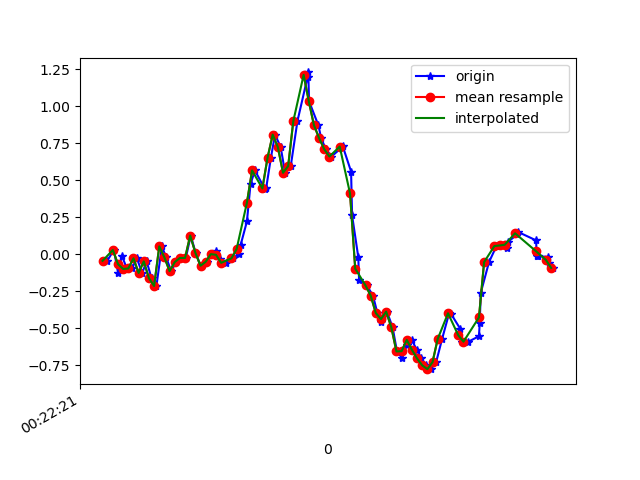

Values plotted in this chart, from the file beside it:
1617668541478, 364178175548760, -0.045734122, -0.08116726, -0.030446252
1617668541504, 364178194594248, 0.02757, 0.3244, -0.02434
1617668541520, 364178213614968, -0.1251, -0.004198, -0.00479
1617668541535, 364178232660456, -0.01153, 0.3733, -0.02556
1617668541555, 364178251681160, -0.1007, 0.1546, 0.02331
1617668541574, 364178270708472, -0.09705, 0.006797, -0.028
1617668541593, 364178289727448, -0.02863, 0.256, -0.00479
1617668541614, 364178308771224, -0.1276, -0.1313, 0.01476
1617668541631, 364178327790232, -0.0494, 0.3208, -0.03533
1617668541650, 364178346834040, -0.163, 0.2353, 0.01598
1617668541669, 364178365833208, -0.2156, -0.05551, -0.01945
1617668541690, 364178384875640, 0.052, 0.4222, -0.01823
1617668541707, 364178403893304, -0.02252, 0.009241, 0.0453
1617668541726, 364178422935736, -0.1154, 0.00191, 0.006206
1617668541745, 364178441953368, -0.05429, 0.3, -0.01701
1617668541764, 364178460995832, -0.02619, -0.1594, 0.02942
1617668541783, 364178480016568, -0.02619, 0.04467, 0.001319
1617668541802, 364178499059160, 0.1253, 0.223, -0.003568
1617668541821, 364178518101752, 0.009244, -0.04207, 9.7E-5
1617668541840, 364178537119576, -0.07872, 0.01168, -0.01579
1617668541864, 364178556162168, -0.05184, 0.05444, -0.02312
1617668541883, 364178575170744, -5.3010974E-4, 0.03856, -0.01212
1617668541900, 364178594212984, 0.02024, 0.02879, -0.001125
1617668541917, 364178613230328, -0.02985, 0.01535, -0.00479
1617668541939, 364178632272504, -0.05917, 0.00191, -0.009677
1617668541967, 364178651314744, -0.02863, -0.004198, -0.01945
1617668541989, 364178670343544, 0.003135, -0.006642, -0.05488
1617668541996, 364178689386168, 0.06422, -0.009085, -0.1038
1617668542020, 364178708403960, 0.2206, -0.09583, -0.1318
1617668542034, 364178727446584, 0.4735, -0.2803, -0.1257
1617668542051, 364178746489208, 0.5651, -0.5576, -0.1636
1617668542090, 364178765507064, 0.4381, -0.868, -0.2687
1617668542095, 364178784541496, 0.4491, -1.19, -0.3738
1617668542113, 364178803559096, 0.6507, -1.553, -0.3909
1617668542129, 364178822601464, 0.807, -1.924, -0.3652
1617668542151, 364178841619000, 0.7227, -2.197, -0.4055
1617668542168, 364178860786977, 0.5492, -2.372, -0.5179
1617668542190, 364178879825569, 0.5945, -2.506, -0.6315
1617668542216, 364178898843041, 0.8987, -2.602, -0.6657
1617668542255, 364178917885345, 1.194, -2.642, -0.6413
1617668542258, 364178936927585, 1.227, -2.625, -0.6279
1617668542261, 364178955944993, 1.033, -2.559, -0.6633
1617668542297, 364178974981025, 0.8706, -2.464, -0.6401
1617668542308, 364178994023137, 0.7838, -2.322, -0.5619
1617668542326, 364179013040417, 0.7081, -2.12, -0.4739
1617668542348, 364179032082465, 0.6592, -1.897, -0.4141
1617668542388, 364179051099809, 0.7203, -1.633, -0.3408
1617668542391, 364179070141921, 0.7325, -1.363, -0.2381
1617668542424, 364179089149089, 0.5578, -1.104, -0.1135
1617668542428, 364179108190817, 0.2609, -0.8276, -0.03655
1617668542452, 364179127232737, -0.0213, -0.5295, -0.01456
1617668542455, 364179146249825, -0.174, -0.2388, 0.03797
1617668542485, 364179165291617, -0.2119, 0.05811, 0.1357
1617668542509, 364179184280289, -0.2803, 0.377, 0.2176
1617668542526, 364179203321569, -0.3988, 0.7056, 0.2432
1617668542540, 364179222362721, -0.4587, 1.018, 0.2738
1617668542549, 364179241379297, -0.4196, 1.302, 0.341
1617668542563, 364179260420449, -0.389, 1.538, 0.4485
1617668542585, 364179279431905, -0.4941, 1.721, 0.5157
1617668542602, 364179298473057, -0.6578, 1.854, 0.5438
1617668542621, 364179317489505, -0.6994, 1.975, 0.5658
... 30 more rows
